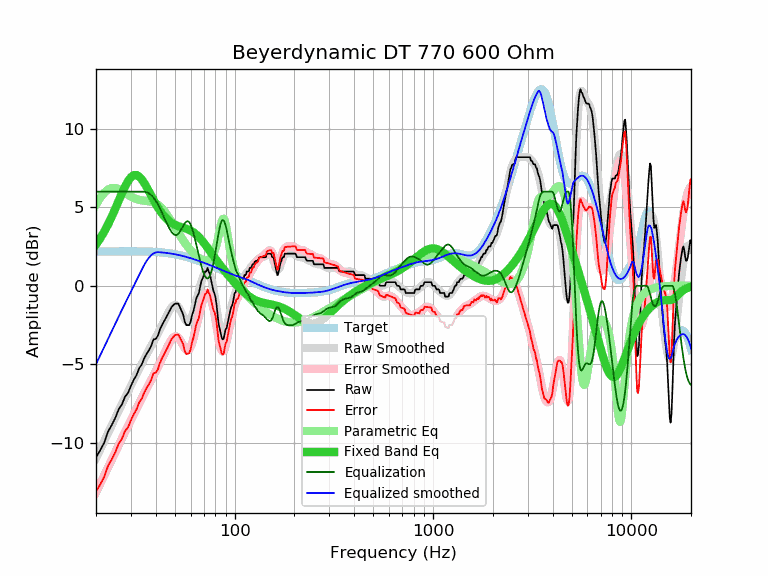

Values plotted in this chart, from the file beside it:
frequency, raw, error, smoothed, error_smoothed, equalization, parametric_eq, equalized_raw, equalized_smoothed, target
20, -10.94, -13.12, -11.00, -13.19, 6.00, 2.63, -4.94, -5.00, 2.18
21, -10.49, -12.68, -10.44, -12.63, 6.00, 3.02, -4.49, -4.44, 2.18
22, -10.01, -12.20, -9.90, -12.09, 6.00, 3.45, -4.01, -3.90, 2.19
23, -9.30, -11.49, -9.39, -11.57, 6.00, 3.91, -3.30, -3.39, 2.19
24, -8.89, -11.08, -8.89, -11.08, 6.00, 4.40, -2.89, -2.89, 2.19
25, -8.44, -10.63, -8.42, -10.61, 6.00, 4.90, -2.44, -2.42, 2.19
26, -7.89, -10.08, -7.97, -10.17, 6.00, 5.41, -1.89, -1.97, 2.19
27, -7.58, -9.78, -7.55, -9.74, 6.00, 5.89, -1.58, -1.55, 2.19
28, -7.08, -9.28, -7.14, -9.34, 6.00, 6.32, -1.08, -1.14, 2.19
29, -6.84, -9.04, -6.75, -8.94, 6.00, 6.68, -0.84, -0.75, 2.19
30, -6.38, -8.58, -6.37, -8.57, 6.00, 6.93, -0.38, -0.37, 2.19
31, -6.00, -8.20, -6.01, -8.20, 6.00, 7.05, -0.00, -0.01, 2.19
32, -5.70, -7.89, -5.65, -7.85, 6.00, 7.06, 0.30, 0.35, 2.19
33, -5.26, -7.45, -5.31, -7.50, 6.00, 6.97, 0.74, 0.69, 2.19
34, -5.02, -7.21, -4.99, -7.17, 6.00, 6.79, 0.98, 1.01, 2.19
35, -4.63, -6.82, -4.67, -6.86, 6.00, 6.56, 1.37, 1.33, 2.19
36, -4.34, -6.52, -4.38, -6.56, 5.96, 6.29, 1.62, 1.59, 2.18
37, -4.10, -6.28, -4.09, -6.27, 5.89, 6.01, 1.79, 1.80, 2.18
38, -3.83, -6.00, -3.82, -5.99, 5.78, 5.73, 1.95, 1.96, 2.17
39, -3.42, -5.59, -3.56, -5.72, 5.62, 5.47, 2.20, 2.06, 2.16
40, -3.39, -5.55, -3.30, -5.46, 5.43, 5.22, 2.04, 2.13, 2.16
41, -3.19, -5.34, -3.05, -5.19, 5.19, 4.99, 2.00, 2.15, 2.15
42, -2.79, -4.93, -2.79, -4.93, 4.93, 4.79, 2.13, 2.14, 2.14
43, -2.51, -4.64, -2.53, -4.65, 4.65, 4.61, 2.14, 2.12, 2.12
44, -2.28, -4.39, -2.27, -4.38, 4.38, 4.45, 2.10, 2.11, 2.11
45, -2.05, -4.15, -2.02, -4.11, 4.11, 4.32, 2.06, 2.10, 2.10
46, -1.83, -3.91, -1.78, -3.86, 3.86, 4.20, 2.03, 2.08, 2.08
47, -1.60, -3.67, -1.56, -3.63, 3.63, 4.10, 2.03, 2.06, 2.06
48, -1.37, -3.42, -1.39, -3.44, 3.44, 4.01, 2.07, 2.05, 2.05
49, -1.24, -3.27, -1.27, -3.30, 3.30, 3.94, 2.06, 2.03, 2.03
50, -1.14, -3.15, -1.23, -3.23, 3.23, 3.89, 2.09, 2.01, 2.01
51, -1.14, -3.13, -1.25, -3.24, 3.24, 3.84, 2.10, 1.99, 1.99
52, -1.14, -3.11, -1.35, -3.32, 3.32, 3.80, 2.17, 1.96, 1.96
53, -1.37, -3.31, -1.51, -3.45, 3.45, 3.76, 2.08, 1.94, 1.94
54, -1.60, -3.52, -1.71, -3.63, 3.63, 3.73, 2.03, 1.92, 1.92
55, -1.83, -3.72, -1.93, -3.82, 3.82, 3.70, 1.99, 1.89, 1.89
56, -2.28, -4.15, -2.11, -3.98, 3.98, 3.67, 1.70, 1.87, 1.87
57, -2.51, -4.35, -2.25, -4.09, 4.09, 3.64, 1.58, 1.84, 1.84
58, -2.51, -4.33, -2.31, -4.12, 4.12, 3.60, 1.61, 1.81, 1.81
59, -2.51, -4.30, -2.27, -4.06, 4.06, 3.56, 1.54, 1.79, 1.79
60, -2.29, -4.05, -2.14, -3.90, 3.90, 3.52, 1.61, 1.76, 1.76
61, -1.85, -3.58, -1.93, -3.66, 3.66, 3.47, 1.81, 1.73, 1.73
62, -1.60, -3.30, -1.66, -3.36, 3.36, 3.41, 1.76, 1.70, 1.70
63, -1.23, -2.90, -1.34, -3.01, 3.01, 3.34, 1.78, 1.67, 1.67
64, -0.82, -2.47, -1.00, -2.65, 2.65, 3.27, 1.82, 1.64, 1.64
65, -0.64, -2.26, -0.66, -2.27, 2.27, 3.19, 1.63, 1.61, 1.61
66, -0.46, -2.05, -0.33, -1.91, 1.91, 3.11, 1.45, 1.58, 1.58
67, -0.07, -1.63, -0.01, -1.57, 1.57, 3.02, 1.50, 1.55, 1.55
68, 0.32, -1.21, 0.27, -1.26, 1.26, 2.93, 1.57, 1.52, 1.52
69, 0.48, -1.02, 0.51, -0.98, 0.98, 2.83, 1.46, 1.50, 1.50
70, 0.68, -0.79, 0.71, -0.76, 0.76, 2.73, 1.44, 1.47, 1.47
71, 0.91, -0.53, 0.84, -0.59, 0.59, 2.63, 1.50, 1.44, 1.44
72, 0.92, -0.49, 0.91, -0.49, 0.49, 2.53, 1.41, 1.41, 1.41
73, 1.14, -0.24, 0.91, -0.46, 0.46, 2.42, 1.60, 1.38, 1.38
74, 0.91, -0.44, 0.83, -0.51, 0.51, 2.32, 1.42, 1.35, 1.35
75, 0.74, -0.58, 0.68, -0.64, 0.64, 2.22, 1.37, 1.32, 1.32
76, 0.39, -0.90, 0.46, -0.83, 0.83, 2.12, 1.22, 1.29, 1.29
77, 0.05, -1.21, 0.17, -1.09, 1.09, 2.02, 1.13, 1.26, 1.26
78, -0.29, -1.52, -0.17, -1.40, 1.40, 1.92, 1.11, 1.23, 1.23
79, -0.46, -1.66, -0.56, -1.76, 1.76, 1.82, 1.30, 1.20, 1.20
... 553 more rows
